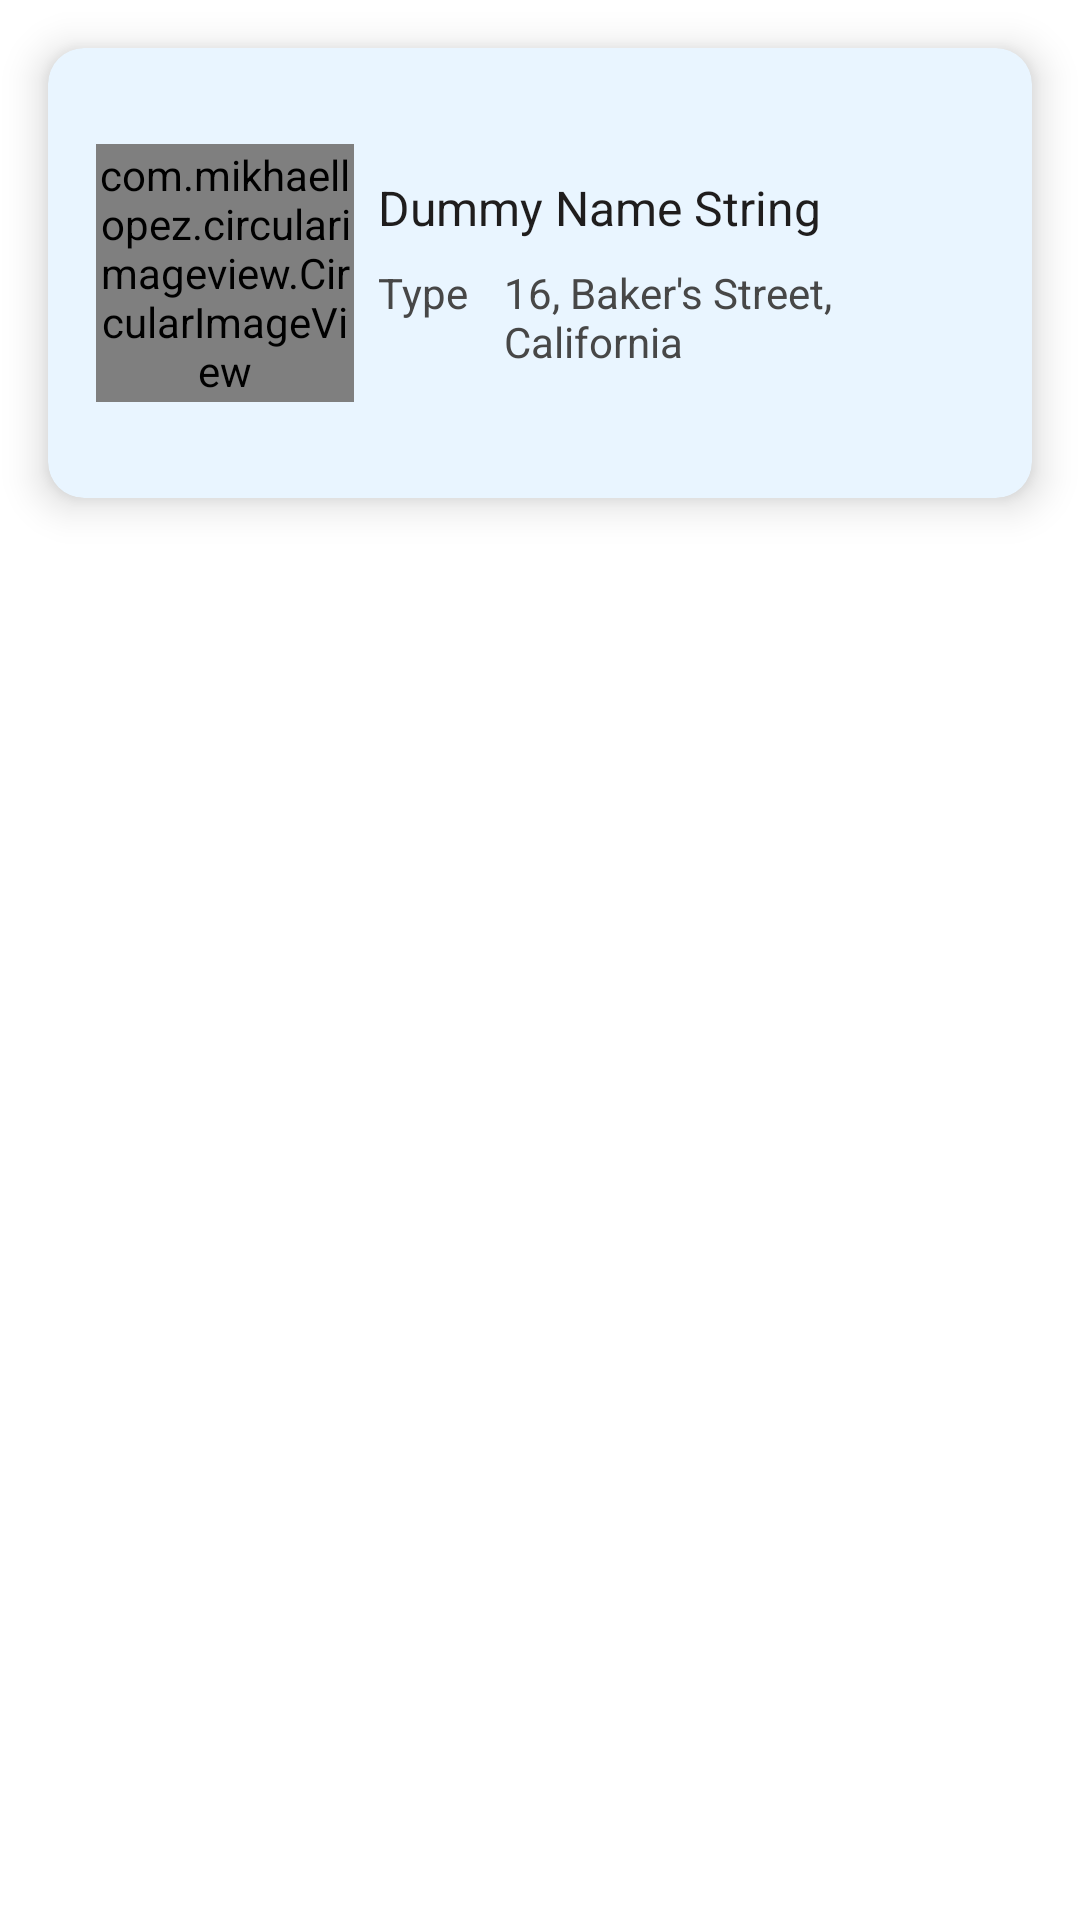

Android layout source for this screen:
<!-- AndroidManifest.xml: application theme AppTheme -->
<!-- res/layout/users_list_item.xml -->
<?xml version="1.0" encoding="utf-8"?>
<RelativeLayout xmlns:android="http://schemas.android.com/apk/res/android"
    xmlns:app="http://schemas.android.com/apk/res-auto"
    android:layout_width="match_parent"
    android:layout_height="wrap_content">

    <com.google.android.material.card.MaterialCardView
        android:id="@+id/user_card_view"
        android:layout_width="match_parent"
        android:layout_height="150dp"
        android:layout_margin="16dp"
        android:orientation="vertical"
        app:cardBackgroundColor="#E9F5FF"
        app:cardCornerRadius="12dp"
        app:cardElevation="8dp"
        app:rippleColor="@color/ripple_color">

        <RelativeLayout
            android:layout_width="match_parent"
            android:layout_height="match_parent"
            android:layout_margin="16dp">

            <com.mikhaellopez.circularimageview.CircularImageView
                android:id="@+id/user_image_view"
                android:layout_width="86dp"
                android:layout_height="86dp"
                android:layout_centerVertical="true"
                android:src="@drawable/m_one_grade"
                app:civ_border="true"
                app:civ_border_color="#1E88E5"
                app:civ_border_width="2dp" />

            <RelativeLayout
                android:id="@+id/text_container"
                android:layout_width="match_parent"
                android:layout_height="wrap_content"
                android:layout_centerVertical="true"
                android:layout_marginStart="8dp"
                android:layout_toEndOf="@+id/user_image_view">

                <TextView
                    android:id="@+id/user_name_text_view"
                    android:layout_width="wrap_content"
                    android:layout_height="wrap_content"
                    android:text="Dummy Name String"
                    android:textColor="@color/text_black"
                    android:textSize="16sp" />

                <TextView
                    android:id="@+id/type_text_view"
                    android:layout_width="wrap_content"
                    android:layout_height="wrap_content"
                    android:layout_below="@+id/user_name_text_view"
                    android:layout_centerVertical="true"
                    android:layout_marginTop="8dp"
                    android:text="Type"
                    android:textColor="@color/text_grey"
                    android:textSize="14sp" />

                <TextView
                    android:id="@+id/url_text_view"
                    android:layout_width="wrap_content"
                    android:layout_height="wrap_content"
                    android:layout_below="@+id/user_name_text_view"
                    android:layout_centerVertical="true"
                    android:layout_marginStart="12dp"
                    android:layout_marginTop="8dp"
                    android:layout_toEndOf="@+id/type_text_view"
                    android:text="16, Baker's Street, California"
                    android:textColor="@color/text_grey"
                    android:textSize="14sp" />

            </RelativeLayout>

        </RelativeLayout>

    </com.google.android.material.card.MaterialCardView>

</RelativeLayout>
<!-- resources referenced by this layout -->
<resources>
  <color name="ripple_color">#C2C2C2</color>
  <color name="text_black">#1F1D1D</color>
  <color name="text_grey">#474747</color>
  <style name="AppTheme" parent="Theme.MaterialComponents.Light.NoActionBar">
          
          <item name="colorPrimary">@color/colorPrimary</item>
          <item name="colorPrimaryDark">@color/colorPrimaryDark</item>
          <item name="colorAccent">@color/colorAccent</item>
          <item name="android:windowActivityTransitions">true</item>
          <item name="android:windowLightStatusBar">true</item>
      </style>
  <color name="colorPrimary">#FFFFFF</color>
  <color name="colorPrimaryDark">#FFFFFF</color>
  <color name="colorAccent">#007ADA</color>
</resources>
